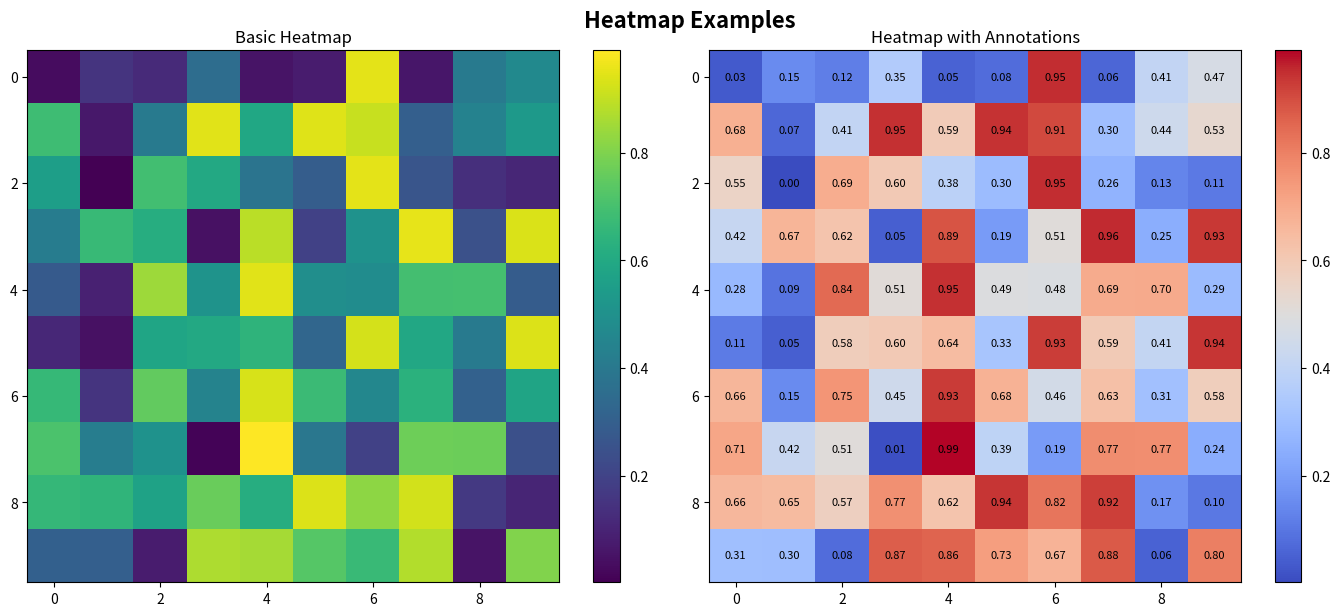

Source code (Python):
import matplotlib.pyplot as plt
import numpy as np

print("="*60)
print("HEATMAPS IN MATPLOTLIB")
print("="*60)

# Sample data - correlation matrix
data = np.random.rand(10, 10)

fig, axes = plt.subplots(1, 2, figsize=(14, 6))
fig.suptitle('Heatmap Examples', fontsize=16, fontweight='bold')

# Basic heatmap
im1 = axes[0].imshow(data, cmap='viridis')
axes[0].set_title('Basic Heatmap')
plt.colorbar(im1, ax=axes[0])

# Styled heatmap with annotations
im2 = axes[1].imshow(data, cmap='coolwarm')
axes[1].set_title('Heatmap with Annotations')

# Add text annotations
for i in range(data.shape[0]):
    for j in range(data.shape[1]):
        text = axes[1].text(j, i, f'{data[i, j]:.2f}',
                           ha="center", va="center", color="black", fontsize=8)

plt.colorbar(im2, ax=axes[1])
plt.tight_layout()
plt.show()

print("""
HEATMAP BASICS:
===============

BASIC USAGE:
plt.imshow(data, cmap='viridis')
plt.colorbar()

COLORMAPS:
- 'viridis': Blue to yellow
- 'plasma': Purple to yellow
- 'coolwarm': Blue to red
- 'hot': Black to white
- 'gray': Grayscale

WHEN TO USE:
✓ Show 2D data
✓ Correlation matrices
✓ Confusion matrices
✓ Density plots
""")
